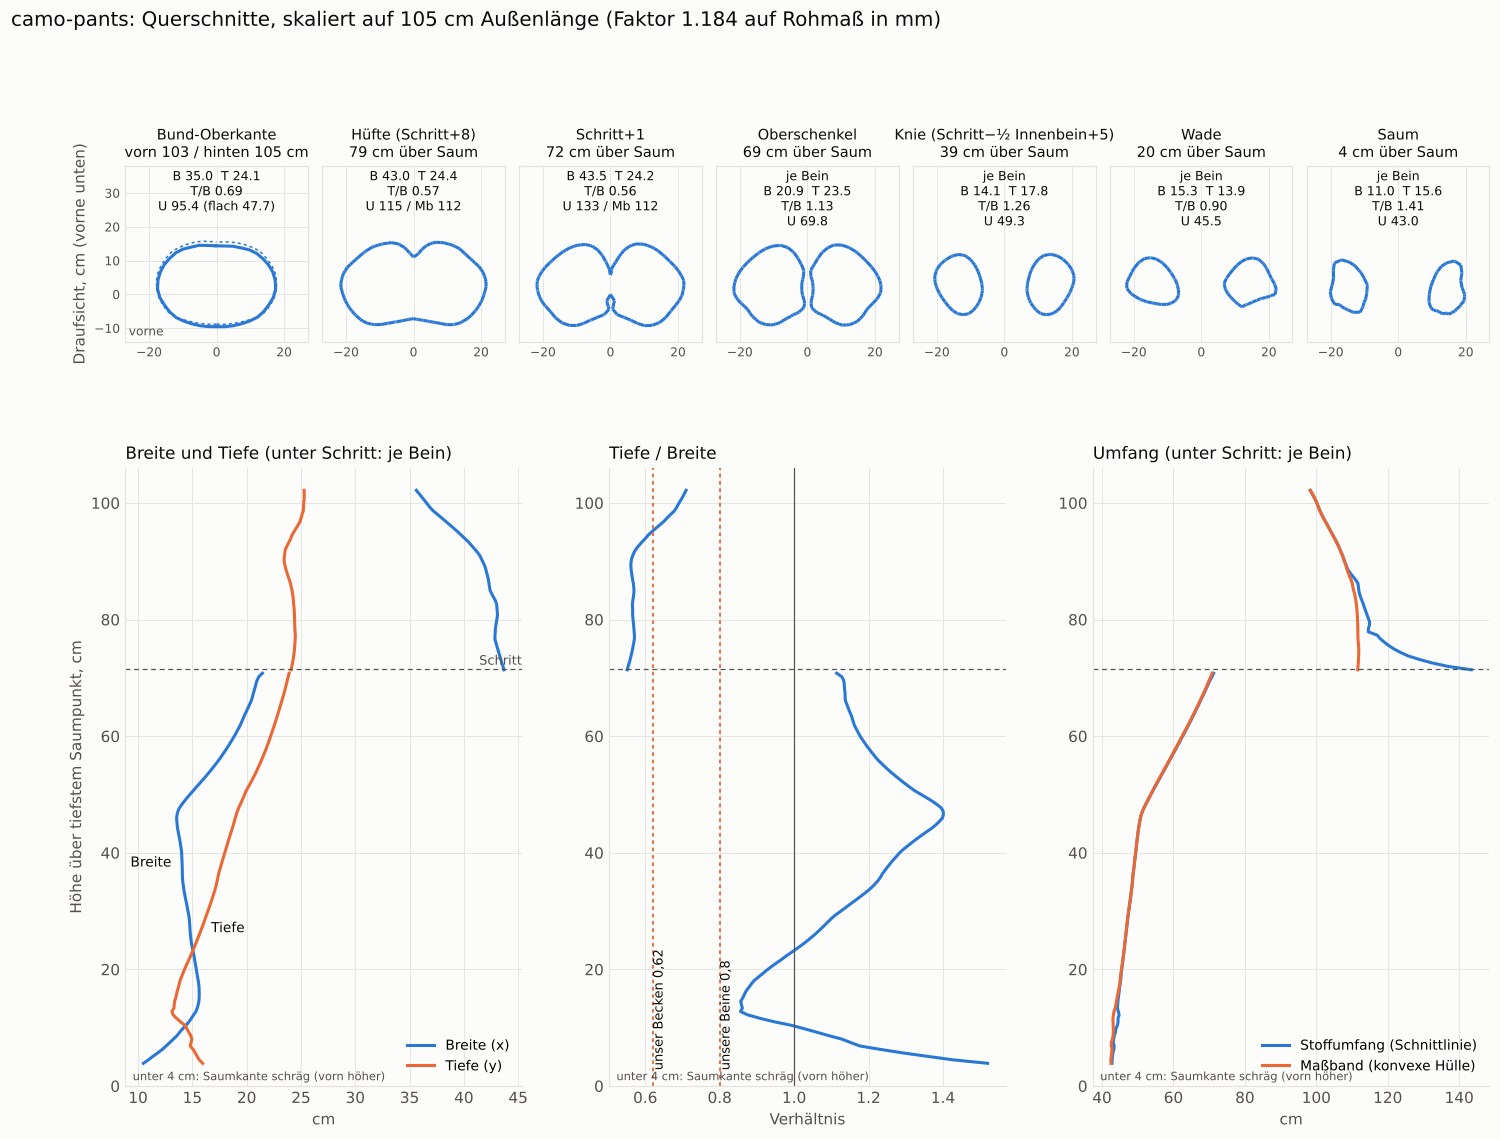

The file beside this chart, header and first rows:
hoehe_ueber_saum_cm; bereich; breite_cm; tiefe_cm; tiefe_durch_breite; stoffumfang_cm; massband_umfang_cm
3.9; je Bein; 10.5; 15.9; 1.52; 42.8; 42.5
4.5; je Bein; 11.0; 15.6; 1.43; 42.8; 42.5
5.1; je Bein; 11.4; 15.4; 1.36; 42.9; 42.6
5.7; je Bein; 11.8; 15.3; 1.29; 43.0; 42.7
6.3; je Bein; 12.2; 15.1; 1.23; 43.3; 42.8
6.9; je Bein; 12.6; 14.8; 1.18; 43.4; 42.6
7.4; je Bein; 12.9; 14.9; 1.15; 43.2; 42.6
8.0; je Bein; 13.3; 15.0; 1.13; 43.2; 42.9
8.6; je Bein; 13.6; 14.9; 1.09; 43.5; 43.1
9.2; je Bein; 13.8; 14.7; 1.06; 43.8; 43.2
9.8; je Bein; 14.1; 14.5; 1.03; 43.9; 43.2
10.4; je Bein; 14.4; 14.3; 0.99; 44.3; 43.1
11.0; je Bein; 14.7; 13.9; 0.95; 44.5; 43.1
11.6; je Bein; 14.9; 13.5; 0.91; 44.5; 43.1
12.2; je Bein; 15.1; 13.2; 0.88; 44.8; 43.2
12.8; je Bein; 15.3; 13.1; 0.86; 44.6; 43.4
13.4; je Bein; 15.5; 13.3; 0.86; 44.3; 43.7
14.0; je Bein; 15.5; 13.3; 0.86; 44.4; 43.9
14.5; je Bein; 15.6; 13.4; 0.86; 44.5; 44.1
15.1; je Bein; 15.6; 13.5; 0.86; 44.6; 44.2
15.7; je Bein; 15.6; 13.5; 0.87; 44.7; 44.4
16.3; je Bein; 15.6; 13.6; 0.87; 44.8; 44.6
16.9; je Bein; 15.6; 13.7; 0.88; 44.9; 44.8
17.5; je Bein; 15.6; 13.8; 0.88; 45.1; 45.0
18.1; je Bein; 15.5; 13.9; 0.89; 45.2; 45.1
18.7; je Bein; 15.5; 14.0; 0.90; 45.3; 45.2
19.3; je Bein; 15.4; 14.1; 0.92; 45.4; 45.3
19.9; je Bein; 15.4; 14.2; 0.93; 45.5; 45.4
20.5; je Bein; 15.3; 14.4; 0.94; 45.6; 45.6
21.1; je Bein; 15.3; 14.5; 0.95; 45.7; 45.7
21.7; je Bein; 15.2; 14.7; 0.97; 45.9; 45.8
22.2; je Bein; 15.2; 14.8; 0.98; 46.0; 46.0
22.8; je Bein; 15.1; 15.0; 0.99; 46.1; 46.1
23.4; je Bein; 15.0; 15.1; 1.00; 46.2; 46.2
24.0; je Bein; 15.0; 15.2; 1.02; 46.3; 46.3
24.6; je Bein; 14.9; 15.4; 1.03; 46.4; 46.4
25.2; je Bein; 14.9; 15.5; 1.04; 46.6; 46.5
25.8; je Bein; 14.8; 15.6; 1.05; 46.7; 46.6
26.4; je Bein; 14.8; 15.7; 1.06; 46.8; 46.7
27.0; je Bein; 14.8; 15.8; 1.07; 46.9; 46.8
27.6; je Bein; 14.8; 16.0; 1.08; 47.0; 46.9
28.2; je Bein; 14.7; 16.1; 1.09; 47.1; 47.0
28.8; je Bein; 14.7; 16.2; 1.10; 47.2; 47.2
29.3; je Bein; 14.7; 16.3; 1.11; 47.3; 47.3
29.9; je Bein; 14.6; 16.4; 1.12; 47.5; 47.4
30.5; je Bein; 14.5; 16.5; 1.14; 47.6; 47.6
31.1; je Bein; 14.5; 16.6; 1.15; 47.7; 47.7
31.7; je Bein; 14.4; 16.8; 1.16; 47.9; 47.8
32.3; je Bein; 14.4; 16.9; 1.17; 48.0; 48.0
32.9; je Bein; 14.3; 17.0; 1.19; 48.1; 48.1
33.5; je Bein; 14.2; 17.1; 1.20; 48.2; 48.2
34.1; je Bein; 14.2; 17.1; 1.21; 48.4; 48.4
34.7; je Bein; 14.1; 17.2; 1.22; 48.5; 48.5
35.3; je Bein; 14.1; 17.3; 1.23; 48.5; 48.5
35.9; je Bein; 14.1; 17.4; 1.23; 48.6; 48.6
36.5; je Bein; 14.1; 17.4; 1.24; 48.7; 48.7
37.0; je Bein; 14.1; 17.5; 1.24; 48.9; 48.9
37.6; je Bein; 14.1; 17.6; 1.25; 49.0; 49.0
38.2; je Bein; 14.1; 17.7; 1.26; 49.1; 49.1
38.8; je Bein; 14.0; 17.8; 1.27; 49.2; 49.2
... 107 more rows
